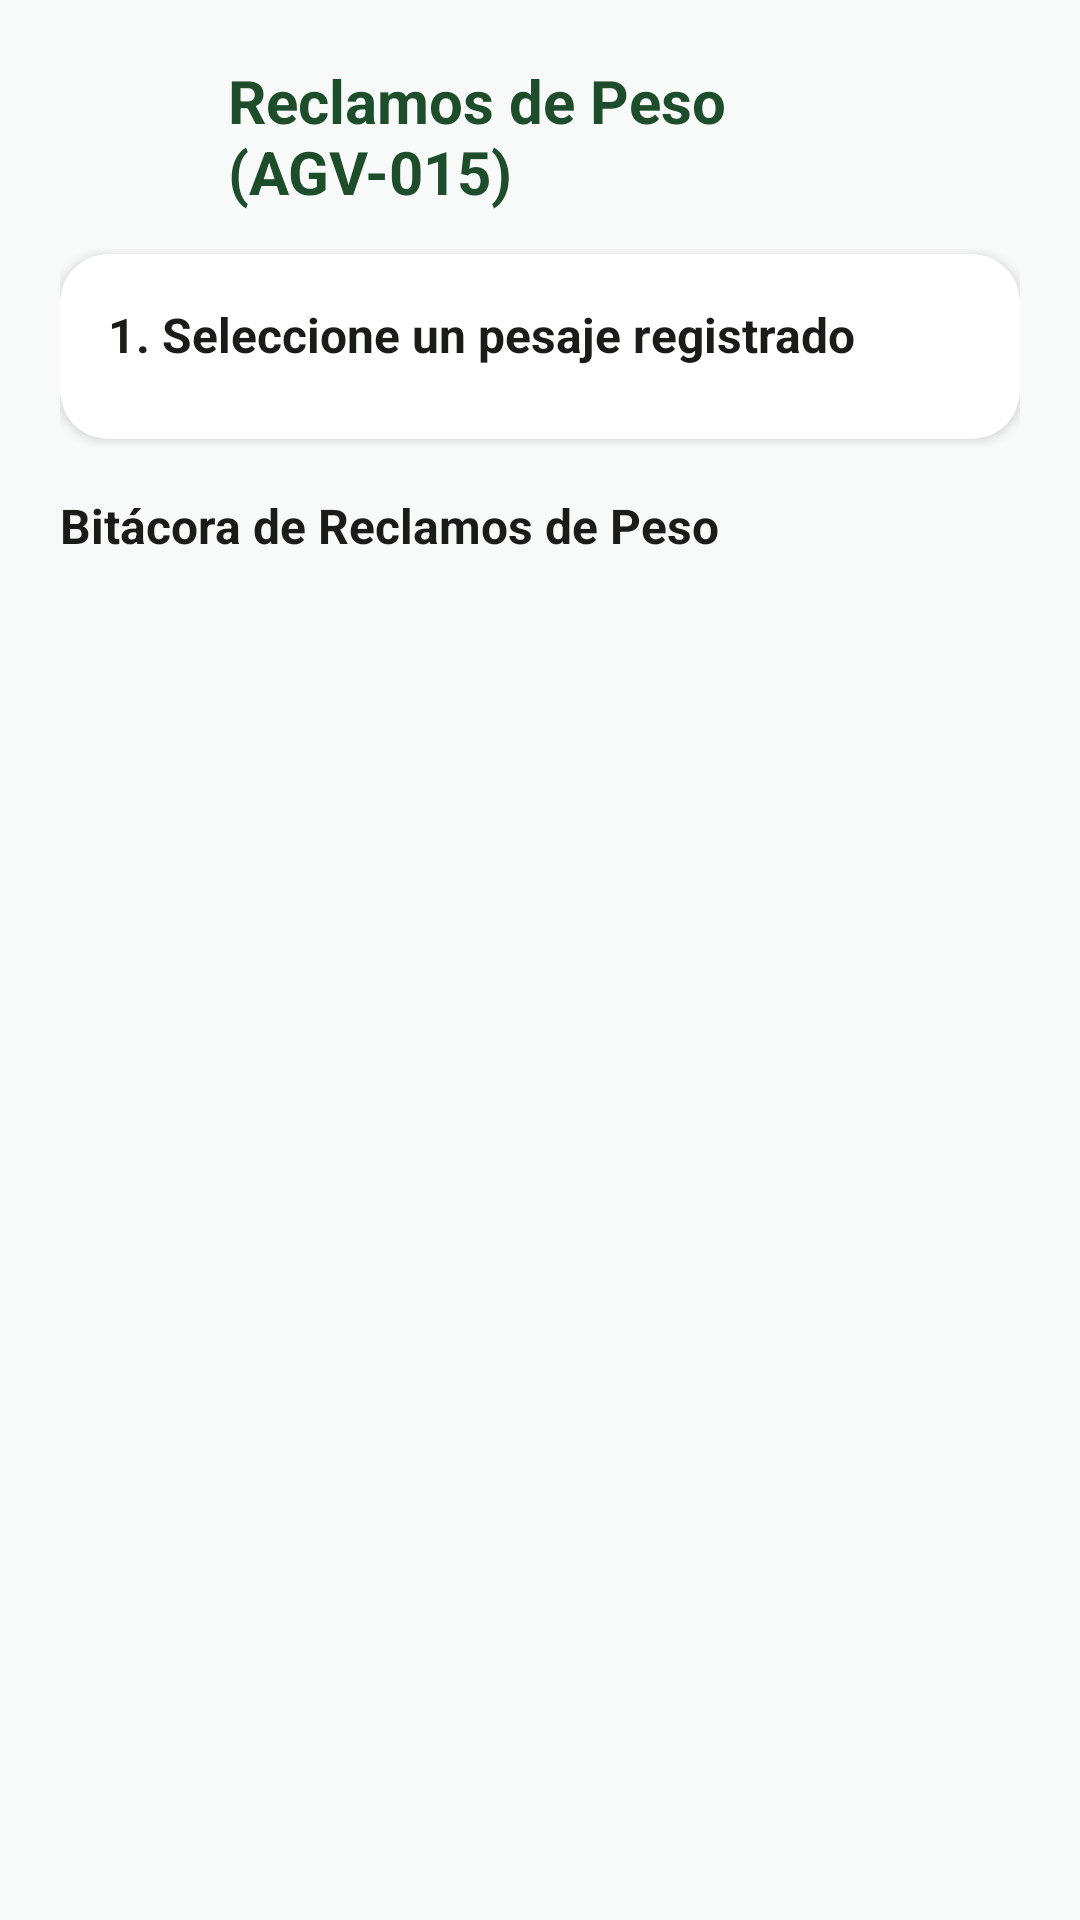

Layout XML and referenced resources for this Android screen:
<!-- AndroidManifest.xml: application theme Theme.AgroValleCosecha -->
<!-- res/layout/activity_reclamos_peso.xml -->
<?xml version="1.0" encoding="utf-8"?>
<ScrollView xmlns:android="http://schemas.android.com/apk/res/android"
    xmlns:app="http://schemas.android.com/apk/res-auto"
    android:layout_width="match_parent"
    android:layout_height="match_parent"
    android:background="@color/fondo_app"
    android:fillViewport="true">

    <LinearLayout
        android:layout_width="match_parent"
        android:layout_height="wrap_content"
        android:orientation="vertical"
        android:padding="20dp">

        <LinearLayout
            android:layout_width="match_parent"
            android:layout_height="wrap_content"
            android:gravity="center_vertical"
            android:orientation="horizontal">

            <ImageButton
                android:id="@+id/btnVolverReclamos"
                android:layout_width="48dp"
                android:layout_height="48dp"
                android:background="?attr/selectableItemBackgroundBorderless"
                android:contentDescription="Volver"
                android:src="@drawable/ic_arrow_back"
                app:tint="@color/text_primary" />

            <TextView
                android:layout_width="0dp"
                android:layout_height="wrap_content"
                android:layout_marginStart="8dp"
                android:layout_weight="1"
                android:text="Reclamos de Peso (AGV-015)"
                android:textColor="@color/verde_agricola"
                android:textSize="20sp"
                android:textStyle="bold" />
        </LinearLayout>

        
        <TextView
            android:id="@+id/tvMensajeReclamo"
            android:layout_width="match_parent"
            android:layout_height="wrap_content"
            android:layout_marginTop="10dp"
            android:background="@color/surface"
            android:padding="12dp"
            android:textColor="@color/verde_agricola"
            android:textSize="14sp"
            android:textStyle="bold"
            android:visibility="gone" />

        
        <com.google.android.material.card.MaterialCardView
            android:layout_width="match_parent"
            android:layout_height="wrap_content"
            android:layout_marginTop="14dp"
            app:cardBackgroundColor="@color/surface"
            app:cardCornerRadius="16dp"
            app:cardElevation="2dp">

            <LinearLayout
                android:layout_width="match_parent"
                android:layout_height="wrap_content"
                android:orientation="vertical"
                android:padding="16dp">

                <TextView
                    android:layout_width="wrap_content"
                    android:layout_height="wrap_content"
                    android:text="1. Seleccione un pesaje registrado"
                    android:textColor="@color/text_primary"
                    android:textSize="16sp"
                    android:textStyle="bold" />

                <TextView
                    android:id="@+id/tvSinPesajesRegistrados"
                    android:layout_width="match_parent"
                    android:layout_height="wrap_content"
                    android:layout_marginTop="8dp"
                    android:text="Aún no hay pesajes registrados en este turno."
                    android:textColor="@color/text_secondary"
                    android:textSize="14sp"
                    android:visibility="gone" />

                <LinearLayout
                    android:id="@+id/containerPesajesRegistrados"
                    android:layout_width="match_parent"
                    android:layout_height="wrap_content"
                    android:layout_marginTop="8dp"
                    android:orientation="vertical" />
            </LinearLayout>
        </com.google.android.material.card.MaterialCardView>

        
        <com.google.android.material.card.MaterialCardView
            android:id="@+id/cardFormularioReclamo"
            android:layout_width="match_parent"
            android:layout_height="wrap_content"
            android:layout_marginTop="14dp"
            android:visibility="gone"
            app:cardBackgroundColor="@color/surface"
            app:cardCornerRadius="16dp"
            app:cardElevation="2dp">

            <LinearLayout
                android:layout_width="match_parent"
                android:layout_height="wrap_content"
                android:orientation="vertical"
                android:padding="16dp">

                <TextView
                    android:layout_width="wrap_content"
                    android:layout_height="wrap_content"
                    android:text="2. Re-pesaje de verificación (tolerancia 20 g)"
                    android:textColor="@color/text_primary"
                    android:textSize="16sp"
                    android:textStyle="bold" />

                <TextView
                    android:id="@+id/tvDetallePesajeSeleccionado"
                    android:layout_width="match_parent"
                    android:layout_height="wrap_content"
                    android:layout_marginTop="8dp"
                    android:textColor="@color/text_secondary"
                    android:textSize="14sp" />

                <com.google.android.material.textfield.TextInputLayout
                    android:layout_width="match_parent"
                    android:layout_height="wrap_content"
                    android:layout_marginTop="12dp"
                    android:hint="Nuevo peso bruto (kg)">

                    <com.google.android.material.textfield.TextInputEditText
                        android:id="@+id/etNuevoPesoBrutoReclamo"
                        android:layout_width="match_parent"
                        android:layout_height="wrap_content"
                        android:inputType="numberDecimal"
                        android:maxLines="1" />
                </com.google.android.material.textfield.TextInputLayout>

                <TextView
                    android:id="@+id/tvResultadoComparacionReclamo"
                    android:layout_width="match_parent"
                    android:layout_height="wrap_content"
                    android:layout_marginTop="10dp"
                    android:text="Ingrese el nuevo peso bruto para calcular la diferencia contra el pesaje original."
                    android:textColor="@color/text_primary"
                    android:textSize="14sp" />

                <com.google.android.material.button.MaterialButton
                    android:id="@+id/btnRegistrarReclamoSimple"
                    android:layout_width="match_parent"
                    android:layout_height="52dp"
                    android:layout_marginTop="12dp"
                    android:text="Registrar Reclamo (hasta 20 g)"
                    android:textColor="@color/white"
                    android:textSize="14sp"
                    android:textStyle="bold"
                    app:backgroundTint="@color/verde_agricola"
                    app:cornerRadius="12dp" />

                <com.google.android.material.button.MaterialButton
                    android:id="@+id/btnAutorizarQrCompensatorio"
                    android:layout_width="match_parent"
                    android:layout_height="52dp"
                    android:layout_marginTop="8dp"
                    android:text="Escanear QR Capataz y Registrar Compensatorio (mayor a 20 g)"
                    android:textColor="@color/white"
                    android:textSize="13sp"
                    android:textStyle="bold"
                    android:visibility="gone"
                    app:backgroundTint="@color/color_warning"
                    app:cornerRadius="12dp" />
            </LinearLayout>
        </com.google.android.material.card.MaterialCardView>

        
        <TextView
            android:layout_width="wrap_content"
            android:layout_height="wrap_content"
            android:layout_marginTop="18dp"
            android:text="Bitácora de Reclamos de Peso"
            android:textColor="@color/text_primary"
            android:textSize="16sp"
            android:textStyle="bold" />

        <TextView
            android:id="@+id/tvSinReclamosRegistrados"
            android:layout_width="match_parent"
            android:layout_height="wrap_content"
            android:layout_marginTop="8dp"
            android:text="Aún no hay reclamos registrados en la bitácora."
            android:textColor="@color/text_secondary"
            android:textSize="14sp"
            android:visibility="gone" />

        <LinearLayout
            android:id="@+id/containerBitacoraReclamos"
            android:layout_width="match_parent"
            android:layout_height="wrap_content"
            android:layout_marginTop="8dp"
            android:orientation="vertical" />

    </LinearLayout>
</ScrollView>
<!-- resources referenced by this layout -->
<resources>
  <color name="color_warning">#F57C00</color>
  <color name="fondo_app">#F8FAF9</color>
  <color name="surface">#FFFFFF</color>
  <color name="text_primary">#1A1C19</color>
  <color name="text_secondary">#5C635B</color>
  <color name="verde_agricola">#1E4D2B</color>
  <color name="white">#FFFFFF</color>
  <style name="Theme.AgroValleCosecha" parent="Theme.MaterialComponents.DayNight.NoActionBar">
          
          <item name="colorPrimary">@color/verde_agricola</item>
          <item name="colorPrimaryVariant">@color/verde_oscuro</item>
          <item name="colorOnPrimary">@color/white</item>
          
          
          <item name="colorSecondary">@color/verde_claro</item>
          <item name="colorSecondaryVariant">@color/verde_agricola</item>
          <item name="colorOnSecondary">@color/text_primary</item>
          
          
          <item name="android:statusBarColor">@color/verde_oscuro</item>
          <item name="android:windowLightStatusBar">false</item>
          
          
          <item name="android:windowBackground">@color/fondo_app</item>
      </style>
  <color name="verde_oscuro">#14361E</color>
  <color name="verde_claro">#A3D9B1</color>
</resources>
